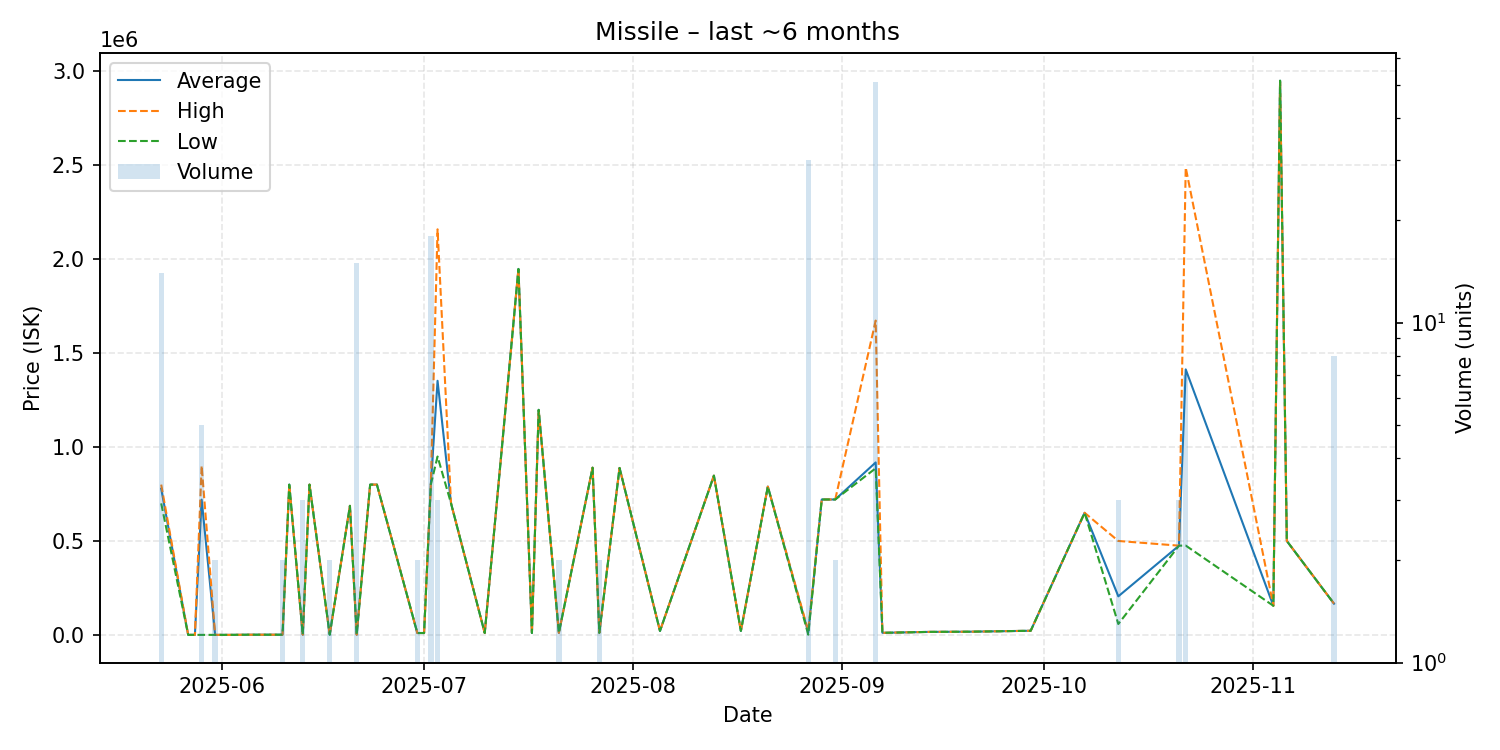

Source data for this figure (header and first rows):
date, average, highest, lowest, order_count, volume
2025-05-23, 778236, 800000, 700000, 5, 14
2025-05-27, 116.2, 116.2, 116.2, 1, 1
2025-05-28, 116.1, 116.1, 116.1, 1, 1
2025-05-29, 719963, 899900, 116.1, 3, 5
2025-05-31, 116.1, 116.1, 116.1, 1, 2
2025-06-02, 116.1, 116.1, 116.1, 1, 1
2025-06-05, 1000, 1000, 1000, 1, 1
2025-06-07, 1000, 1000, 1000, 1, 1
2025-06-09, 1003, 1003, 1003, 1, 1
2025-06-10, 1100, 1100, 1100, 1, 2
2025-06-11, 800000, 800000, 800000, 1, 1
2025-06-13, 1100, 1100, 1100, 1, 3
2025-06-14, 800000, 800000, 800000, 1, 1
2025-06-17, 1101, 1101, 1101, 1, 2
2025-06-20, 687000, 687000, 687000, 1, 1
2025-06-21, 1022, 1100, 1002, 2, 15
2025-06-23, 800000, 800000, 800000, 1, 1
2025-06-24, 800000, 800000, 800000, 1, 1
2025-06-30, 10000, 10000, 10000, 1, 2
2025-07-01, 10000, 10000, 10000, 1, 1
2025-07-02, 799994, 800000, 799900, 6, 18
2025-07-03, 1352667, 2159000, 949500, 3, 3
2025-07-05, 700100, 700100, 700100, 1, 1
2025-07-10, 10000, 10000, 10000, 1, 1
2025-07-15, 1948000, 1948000, 1948000, 1, 1
2025-07-17, 10000, 10000, 10000, 1, 1
2025-07-18, 1198000, 1198000, 1198000, 1, 1
2025-07-21, 11000, 11000, 11000, 1, 2
2025-07-26, 890000, 890000, 890000, 1, 1
2025-07-27, 11000, 11000, 11000, 2, 2
2025-07-30, 888800, 888800, 888800, 1, 1
2025-08-05, 21000, 21000, 21000, 1, 1
2025-08-13, 847700, 847700, 847700, 1, 1
2025-08-17, 21000, 21000, 21000, 1, 1
2025-08-21, 789500, 789500, 789500, 1, 1
2025-08-27, 13208, 20000, 1112, 3, 30
2025-08-29, 720800, 720800, 720800, 1, 1
2025-08-31, 720800, 720800, 720800, 2, 2
2025-09-06, 917959, 1673000, 887000, 9, 51
2025-09-07, 11000, 11000, 11000, 1, 1
2025-09-14, 16000, 16000, 16000, 1, 1
2025-09-20, 17000, 17000, 17000, 1, 1
2025-09-29, 22000, 22000, 22000, 1, 1
2025-10-07, 650000, 650000, 650000, 1, 1
2025-10-12, 205337, 500000, 58005, 3, 3
2025-10-21, 475000, 475000, 475000, 1, 3
2025-10-22, 1413329, 2488000, 475500, 5, 7
2025-11-04, 155000, 155000, 155000, 1, 1
2025-11-05, 2950000, 2950000, 2950000, 1, 1
2025-11-06, 500000, 500000, 500000, 1, 1
2025-11-13, 166300, 166300, 166300, 1, 8
